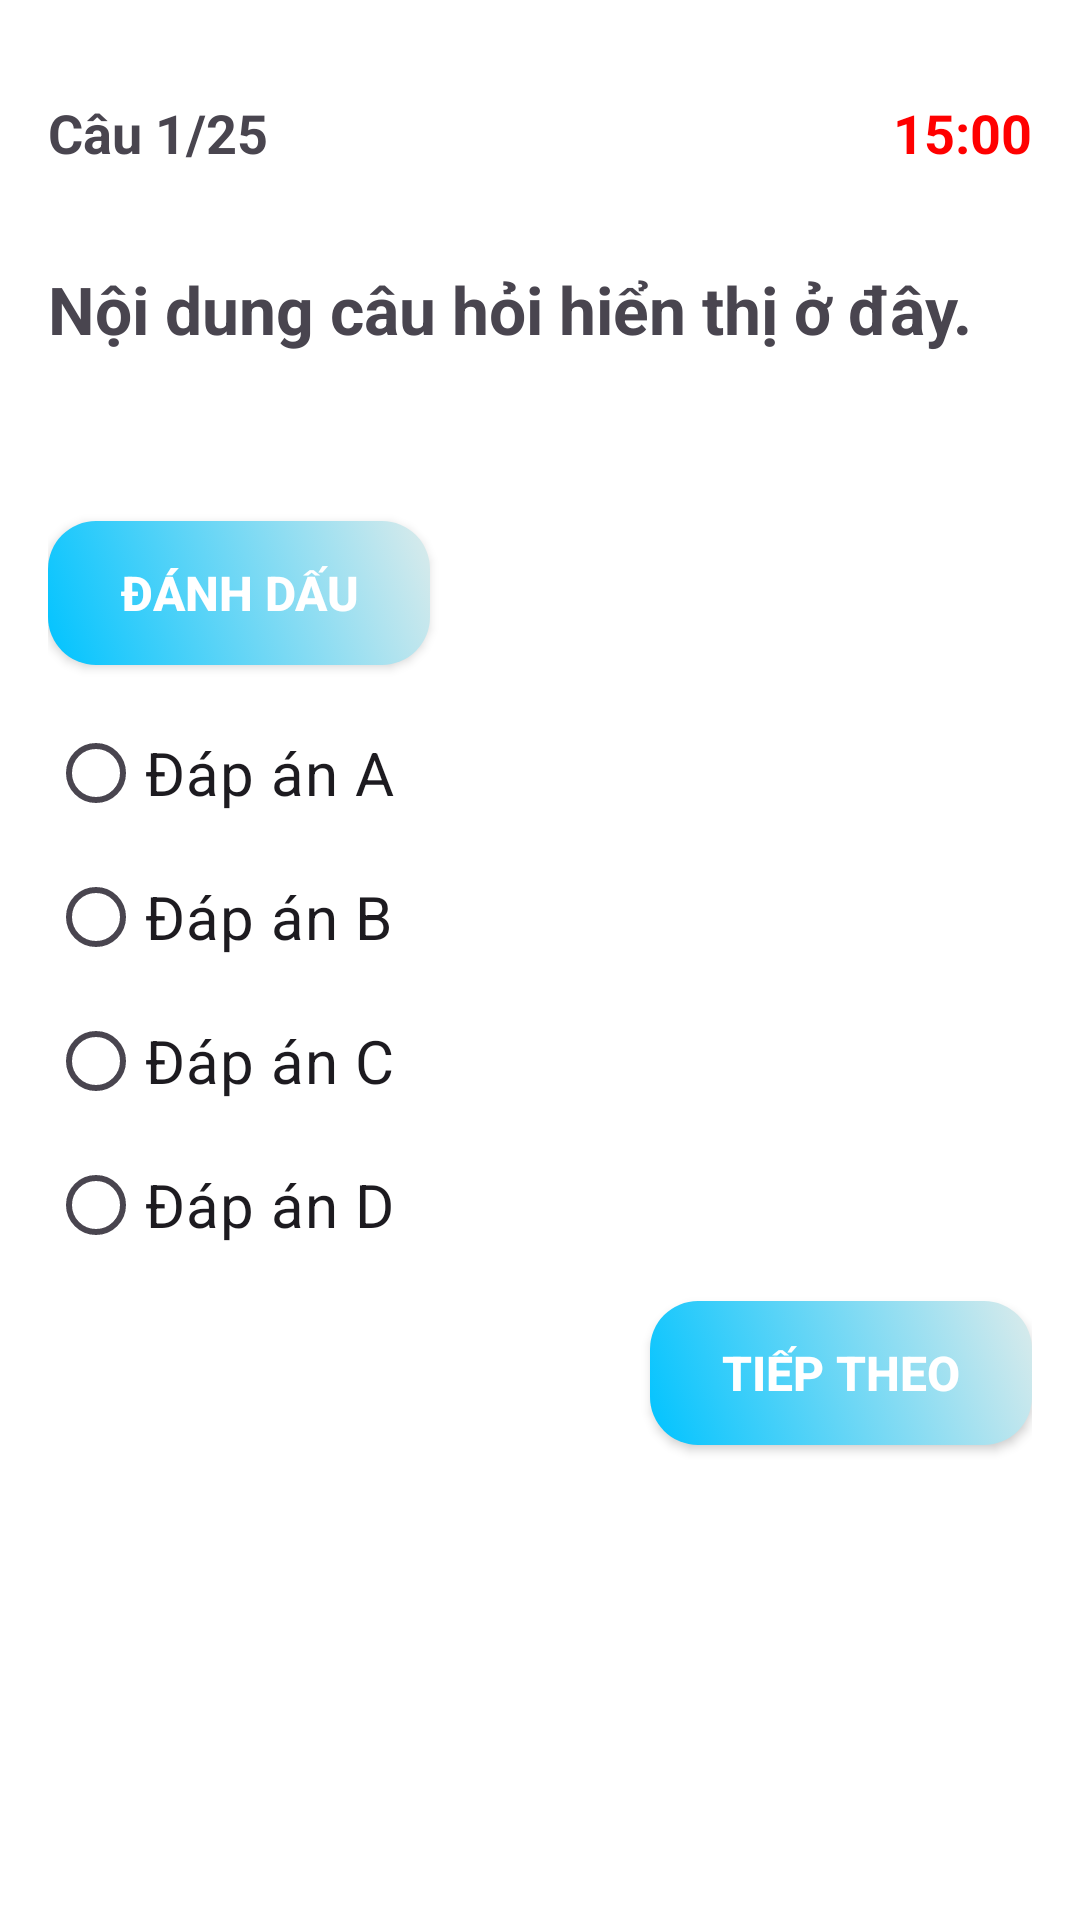

Produce the Android XML layout that renders to this screen, including the resource entries it uses.
<!-- AndroidManifest.xml: application theme Theme.TrafficQuiz -->
<!-- res/layout/activity_quiz.xml -->
<androidx.constraintlayout.widget.ConstraintLayout xmlns:android="http://schemas.android.com/apk/res/android"
    xmlns:app="http://schemas.android.com/apk/res-auto"
    android:layout_width="match_parent"
    android:layout_height="match_parent"
    android:padding="16dp"
    android:background="#FFFFFF">

    
    <TextView
        android:id="@+id/questionCount"
        android:layout_width="wrap_content"
        android:layout_height="wrap_content"
        android:text="Câu 1/25"
        android:textSize="18sp"
        android:textStyle="bold"
        app:layout_constraintStart_toStartOf="parent"
        app:layout_constraintTop_toTopOf="parent"
        android:layout_marginTop="16dp" />

    <TextView
        android:id="@+id/timerText"
        android:layout_width="wrap_content"
        android:layout_height="wrap_content"
        android:text="15:00"
        android:textColor="#FF0000"
        android:textSize="18sp"
        android:textStyle="bold"
        app:layout_constraintEnd_toEndOf="parent"
        app:layout_constraintTop_toTopOf="parent"
        android:layout_marginTop="16dp" />

    
    <TextView
        android:id="@+id/questionText"
        android:layout_width="0dp"
        android:layout_height="wrap_content"
        android:layout_marginTop="20dp"
        android:text="Nội dung câu hỏi hiển thị ở đây."
        android:textSize="22sp"
        android:textStyle="bold"
        android:paddingTop="12dp"
        app:layout_constraintTop_toBottomOf="@id/questionCount"
        app:layout_constraintStart_toStartOf="parent"
        app:layout_constraintEnd_toEndOf="parent" />

    
    <ImageView
        android:id="@+id/questionImage"
        android:layout_width="0dp"
        android:layout_height="200dp"
        android:layout_marginTop="8dp"
        android:scaleType="fitCenter"
        android:adjustViewBounds="true"
        android:visibility="gone"
        app:layout_constraintTop_toBottomOf="@id/questionText"
        app:layout_constraintStart_toStartOf="parent"
        app:layout_constraintEnd_toEndOf="parent" />

    

    

    <androidx.appcompat.widget.AppCompatButton
        android:id="@+id/markButton"
        android:layout_width="wrap_content"
        android:layout_height="wrap_content"
        android:layout_marginTop="56dp"
        android:background="@drawable/button_gradient"
        android:elevation="6dp"
        android:paddingStart="24dp"
        android:paddingTop="12dp"
        android:paddingEnd="24dp"
        android:paddingBottom="12dp"
        android:text="Đánh dấu"
        android:textAllCaps="true"
        android:textColor="#FFFFFF"
        android:textSize="16sp"
        android:textStyle="bold"
        app:layout_constraintEnd_toEndOf="parent"
        app:layout_constraintHorizontal_bias="0.0"
        app:layout_constraintStart_toStartOf="parent"
        app:layout_constraintTop_toBottomOf="@id/questionImage" />

    <RadioGroup
        android:id="@+id/optionsGroup"
        android:layout_width="0dp"
        android:layout_height="wrap_content"
        android:orientation="vertical"
        android:layout_marginTop="12dp"
        app:layout_constraintTop_toBottomOf="@id/markButton"
        app:layout_constraintStart_toStartOf="parent"
        app:layout_constraintEnd_toEndOf="parent">

        <RadioButton
            android:id="@+id/optionA"
            android:layout_width="wrap_content"
            android:layout_height="wrap_content"
            android:text="Đáp án A"
            android:textSize="20sp" />

        <RadioButton
            android:id="@+id/optionB"
            android:layout_width="wrap_content"
            android:layout_height="wrap_content"
            android:text="Đáp án B"
            android:textSize="20sp" />

        <RadioButton
            android:id="@+id/optionC"
            android:layout_width="wrap_content"
            android:layout_height="wrap_content"
            android:text="Đáp án C"
            android:textSize="20sp" />

        <RadioButton
            android:id="@+id/optionD"
            android:layout_width="wrap_content"
            android:layout_height="wrap_content"
            android:text="Đáp án D"
            android:textSize="20sp" />
    </RadioGroup>

    

    
    <androidx.appcompat.widget.AppCompatButton
        android:id="@+id/nextButton"
        android:layout_width="wrap_content"
        android:layout_height="wrap_content"
        android:layout_marginTop="8dp"
        android:background="@drawable/button_gradient"
        android:elevation="6dp"
        android:paddingStart="24dp"
        android:paddingTop="12dp"
        android:paddingEnd="24dp"
        android:paddingBottom="12dp"
        android:text="Tiếp theo"
        android:textAllCaps="true"
        android:textColor="#FFFFFF"
        android:textSize="16sp"
        android:textStyle="bold"
        app:layout_constraintEnd_toEndOf="parent"
        app:layout_constraintHorizontal_bias="1.0"
        app:layout_constraintStart_toStartOf="parent"
        app:layout_constraintTop_toBottomOf="@id/optionsGroup" />

    <androidx.recyclerview.widget.RecyclerView
        android:id="@+id/questionNavRecyclerView"
        android:layout_width="0dp"
        android:layout_height="wrap_content"
        android:layout_marginTop="8dp"
        android:layout_marginBottom="8dp"
        android:padding="8dp"
        app:layout_constraintTop_toBottomOf="@id/nextButton"
        app:layout_constraintStart_toStartOf="parent"
        app:layout_constraintEnd_toEndOf="parent" />

</androidx.constraintlayout.widget.ConstraintLayout>
<!-- resources referenced by this layout -->
<resources>
  <!-- drawable button_gradient (drawable) -->
  <selector xmlns:android="http://schemas.android.com/apk/res/android">
      <item android:state_pressed="true">
          <shape>
              <gradient
                  android:startColor="#00c3ff"
              android:endColor="#76F4FB"
              android:angle="45"/>
              <corners android:radius="16dp"/>
          </shape>
      </item>
      <item>
          <shape>
              <gradient
                  android:startColor="#00c3ff"
                  android:endColor="#DBEBEB"
                  android:angle="45"/>
              <corners android:radius="16dp"/>
          </shape>
      </item>
  </selector>
  <style name="Theme.TrafficQuiz" parent="Base.Theme.TrafficQuiz" />
  <style name="Base.Theme.TrafficQuiz" parent="Theme.Material3.DayNight.NoActionBar">
          
          
      </style>
</resources>
